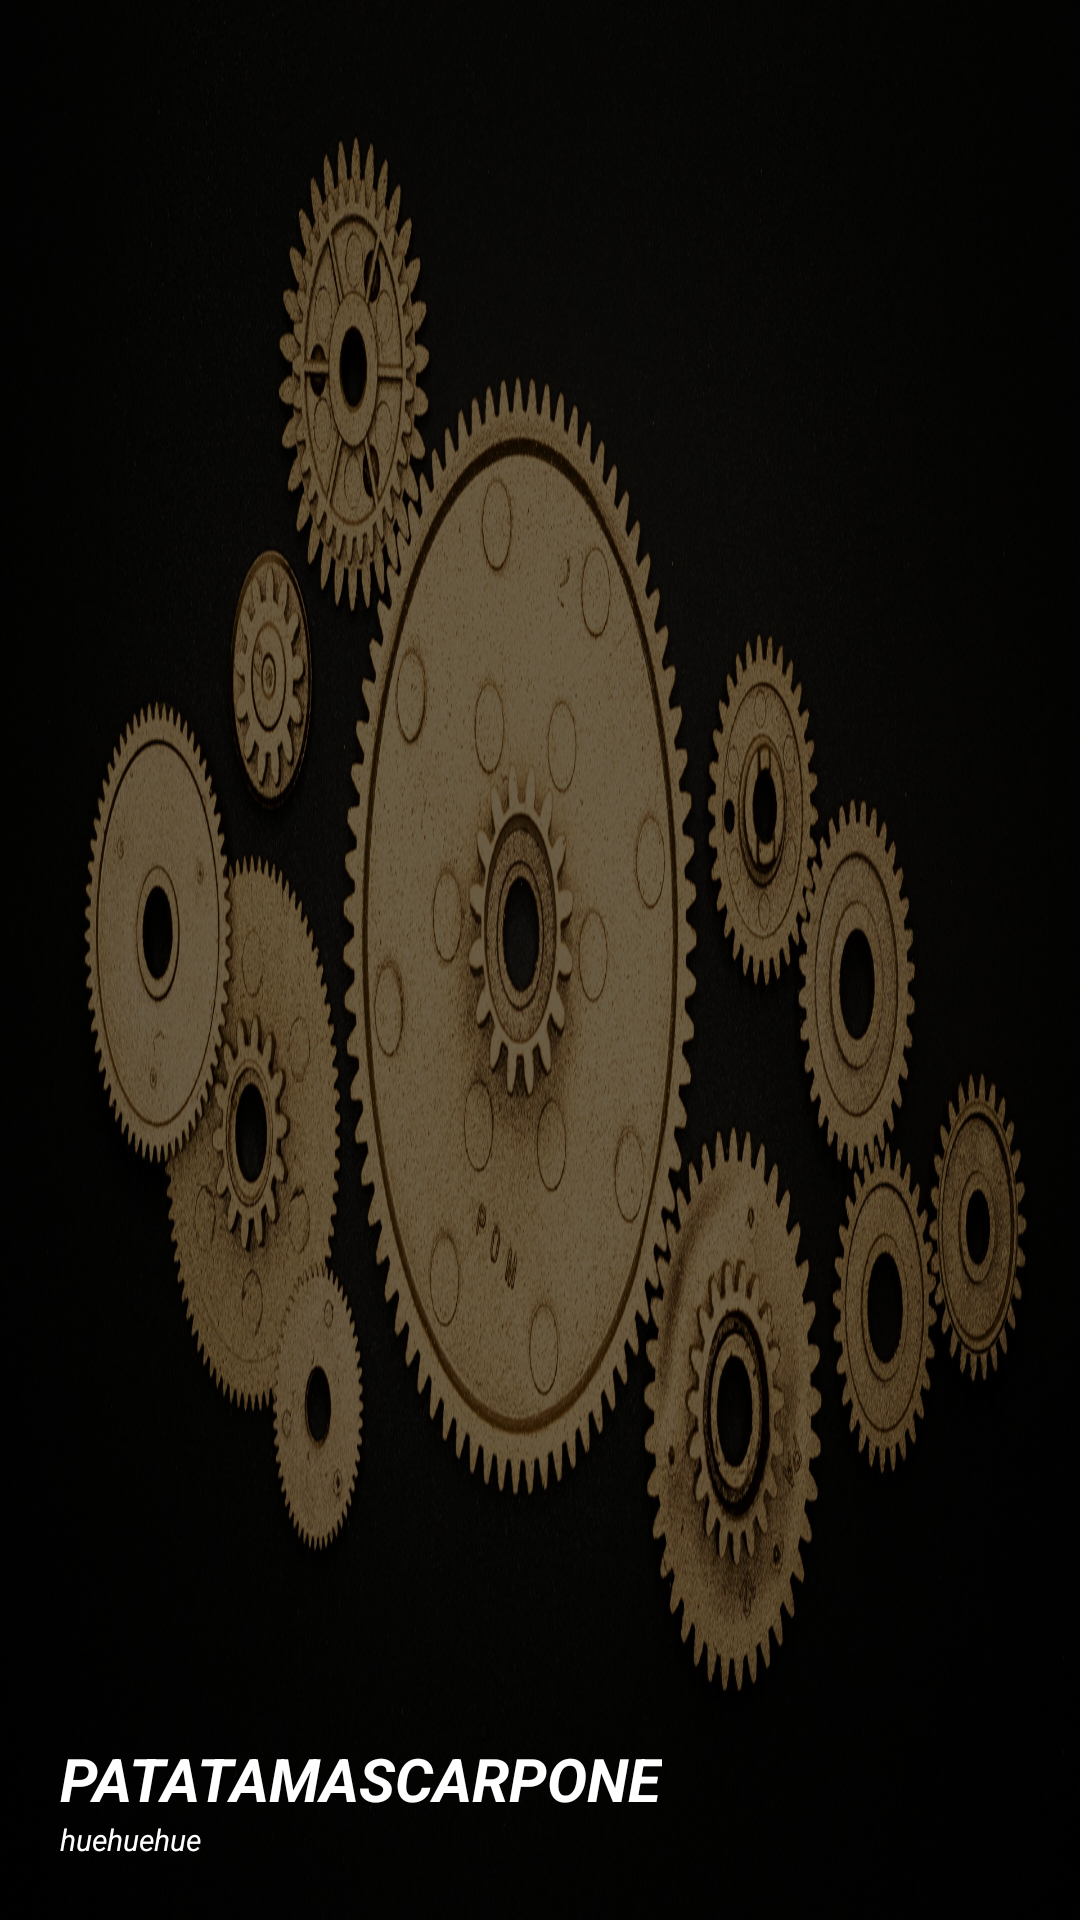

This screen was rendered from an Android layout file. Write that file and the resources it references.
<!-- AndroidManifest.xml: application theme Theme.DataPark -->
<!-- res/layout/header.xml -->
<?xml version="1.0" encoding="utf-8"?>
<LinearLayout xmlns:android="http://schemas.android.com/apk/res/android"
    android:layout_width="match_parent"
    android:layout_height="150dp"
    android:background="@drawable/enc"
    android:backgroundTint="#6A6864"
    android:backgroundTintMode="multiply"
    android:gravity="bottom"
    android:orientation="vertical"
    android:padding="20dp">

    <TextView
        android:layout_width="wrap_content"
        android:layout_height="wrap_content"
        android:text="PATATAMASCARPONE"
        android:textColor="#fff"
        android:textSize="20dp"
        android:textStyle="bold|italic" />

    <TextView
        android:layout_width="wrap_content"
        android:layout_height="wrap_content"
        android:text="huehuehue"
        android:textColor="#fff"
        android:textSize="10dp"
        android:textStyle="italic" />

</LinearLayout>
<!-- resources referenced by this layout -->
<resources>
  <!-- drawable enc: jpg bitmap (drawable-v24, 471560 bytes) -->
  <style name="Theme.DataPark" parent="Theme.MaterialComponents.DayNight.DarkActionBar">
          
          <item name="colorPrimary">@color/purple_500</item>
          <item name="colorPrimaryVariant">@color/purple_700</item>
          <item name="colorOnPrimary">@color/white</item>
          
          <item name="colorSecondary">@color/teal_200</item>
          <item name="colorSecondaryVariant">@color/teal_700</item>
          <item name="colorOnSecondary">@color/black</item>
          
          <item name="android:statusBarColor">?attr/colorPrimaryVariant</item>
          
      </style>
  <!-- not gathered from this repository: default colours our renderer supplied (Android Studio template values) -->
  <color name="purple_500">#FF6200EE</color>
  <color name="purple_700">#FF3700B3</color>
  <color name="teal_200">#FF03DAC5</color>
  <color name="teal_700">#FF018786</color>
  <color name="black">#FF000000</color>
  <color name="white">#FFFFFFFF</color>
</resources>
